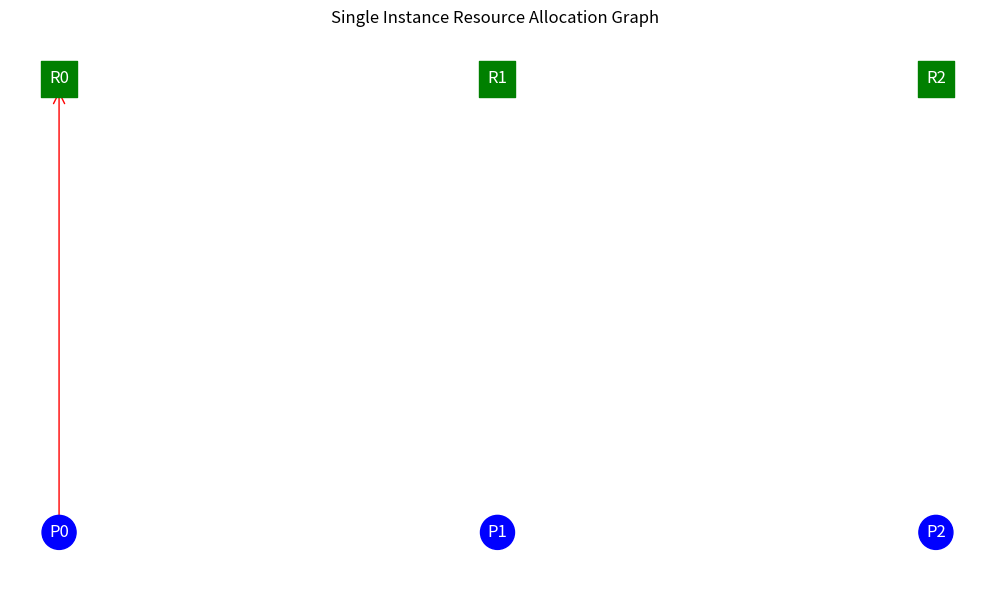
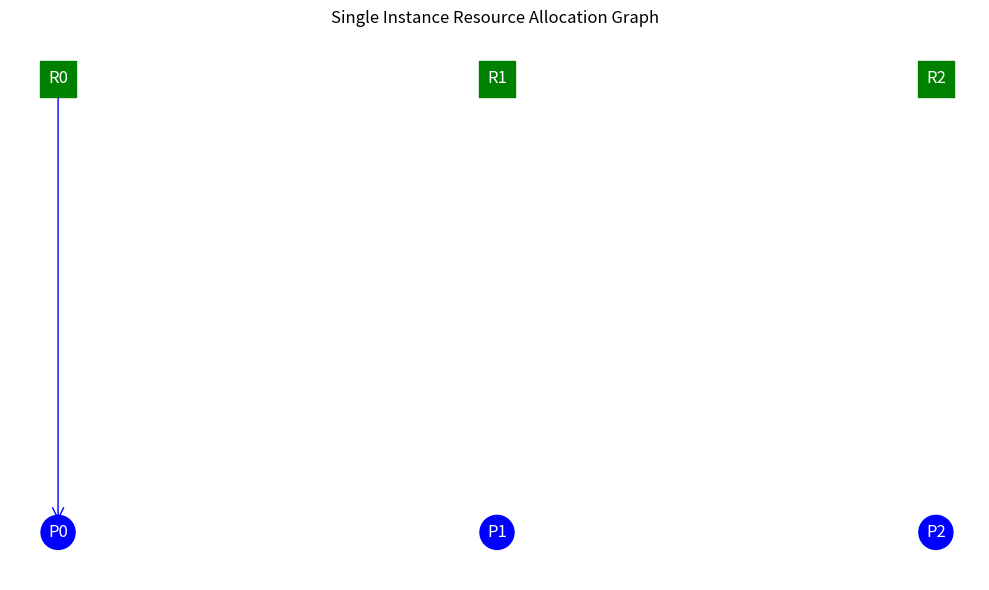
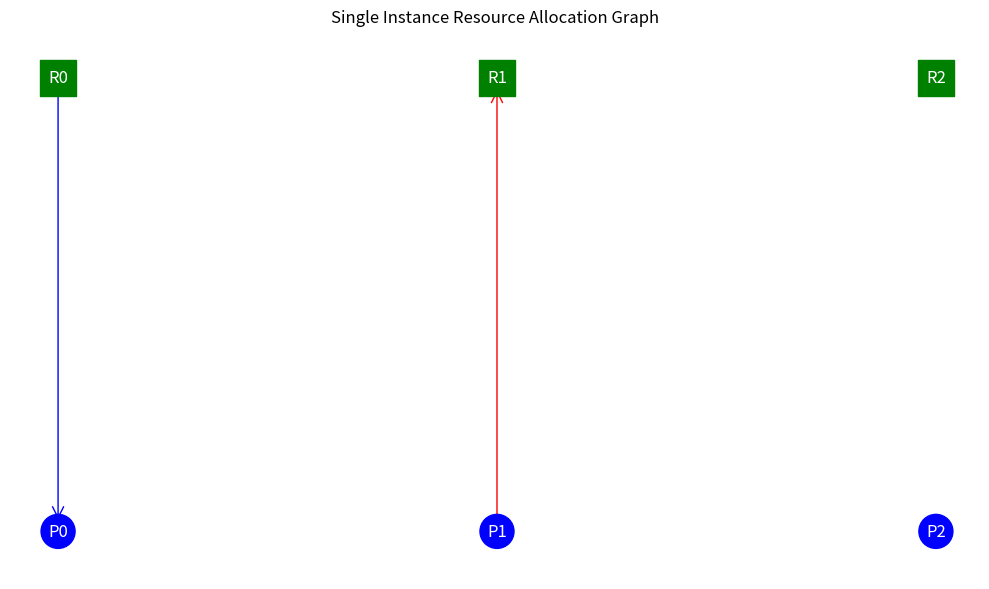
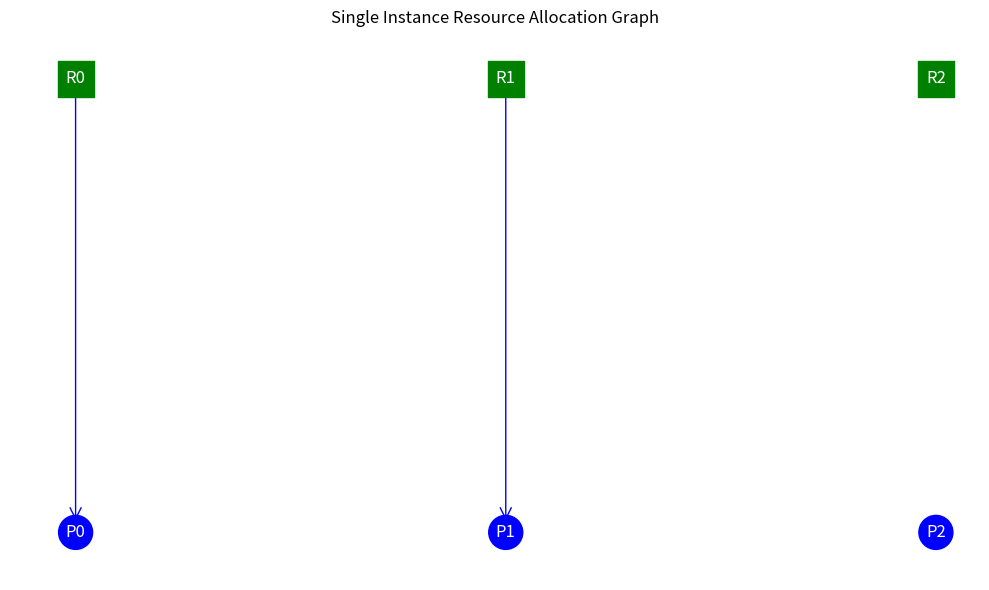
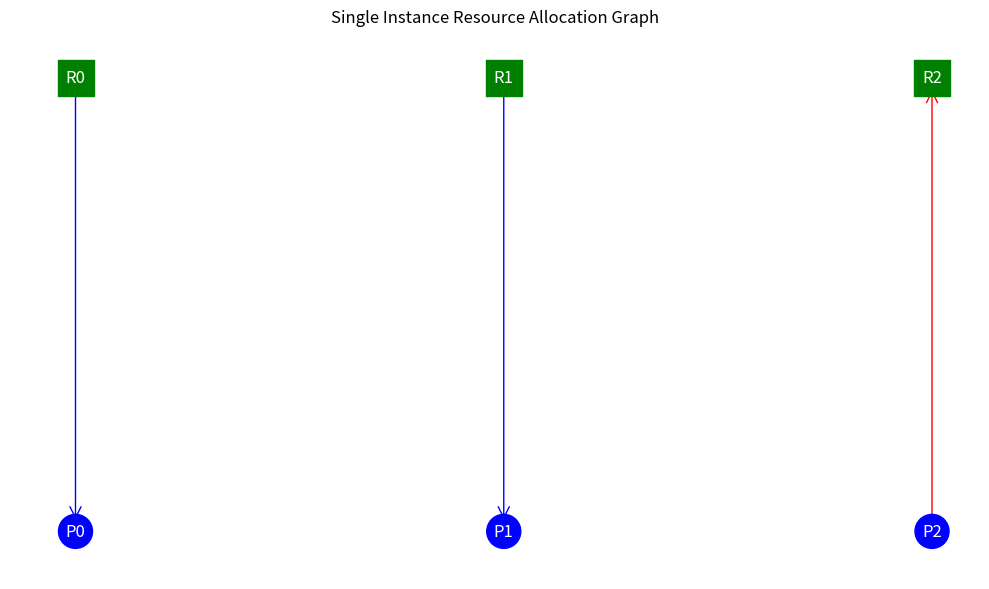
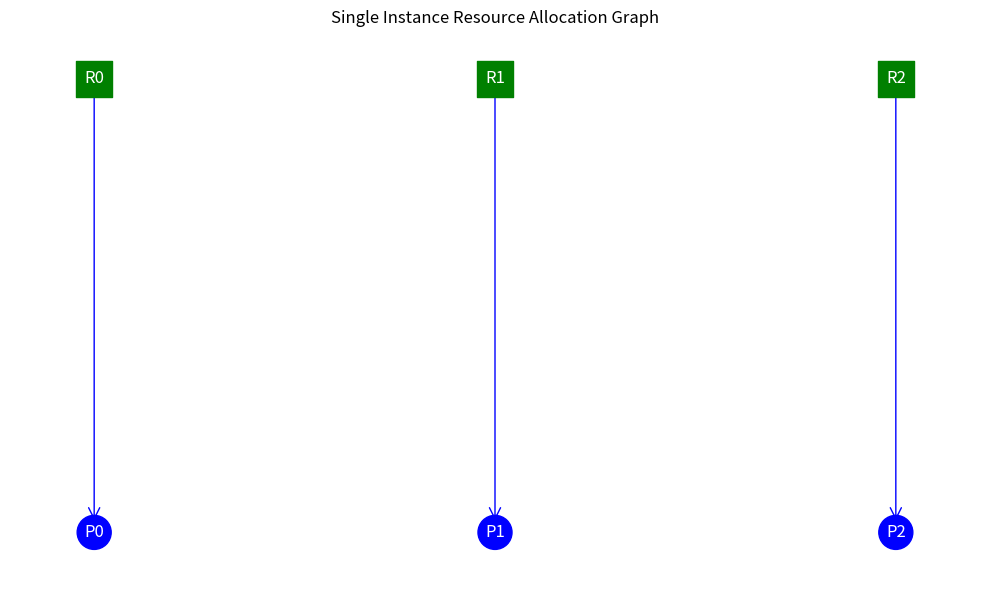
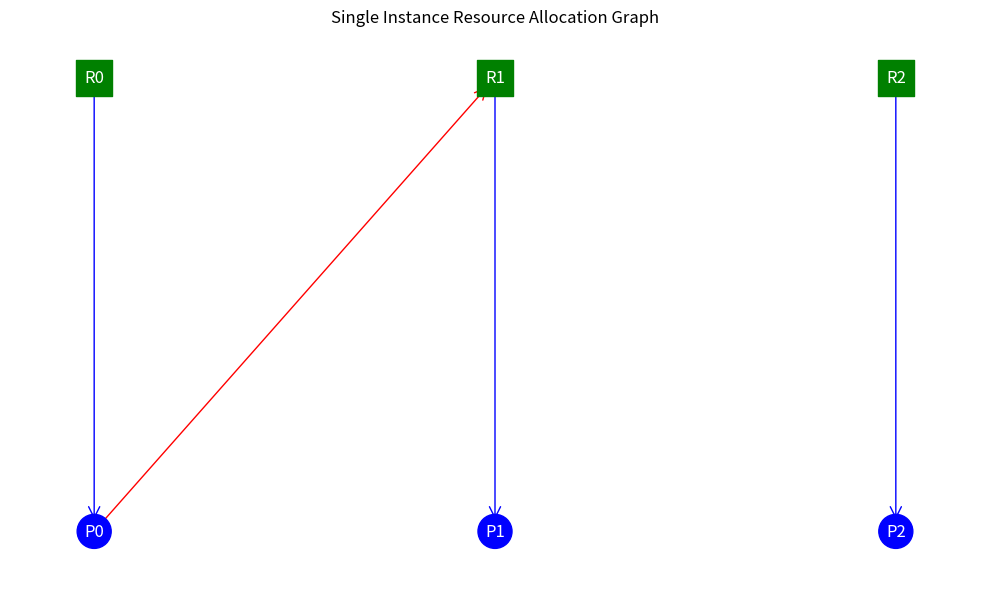
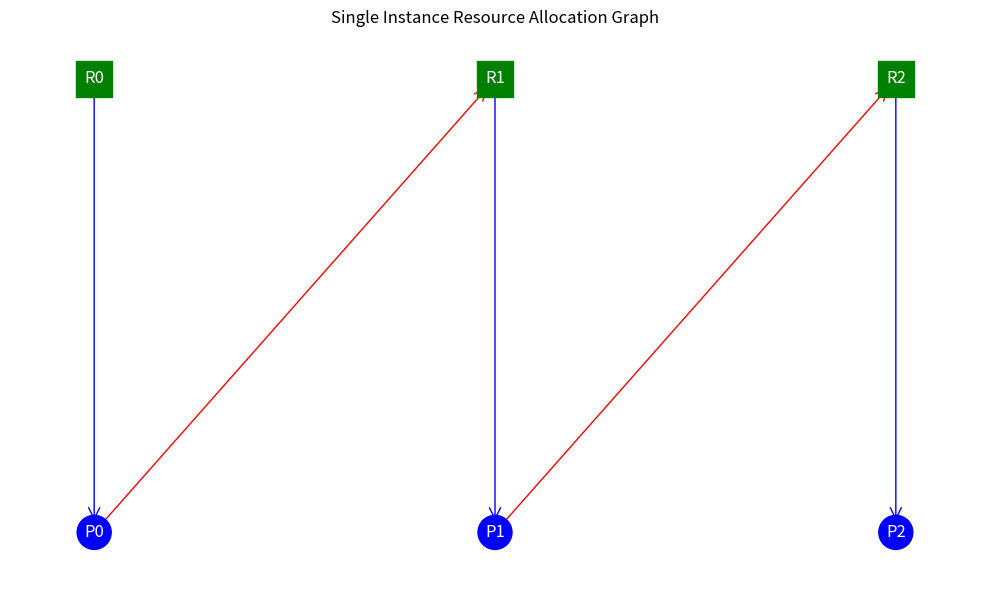
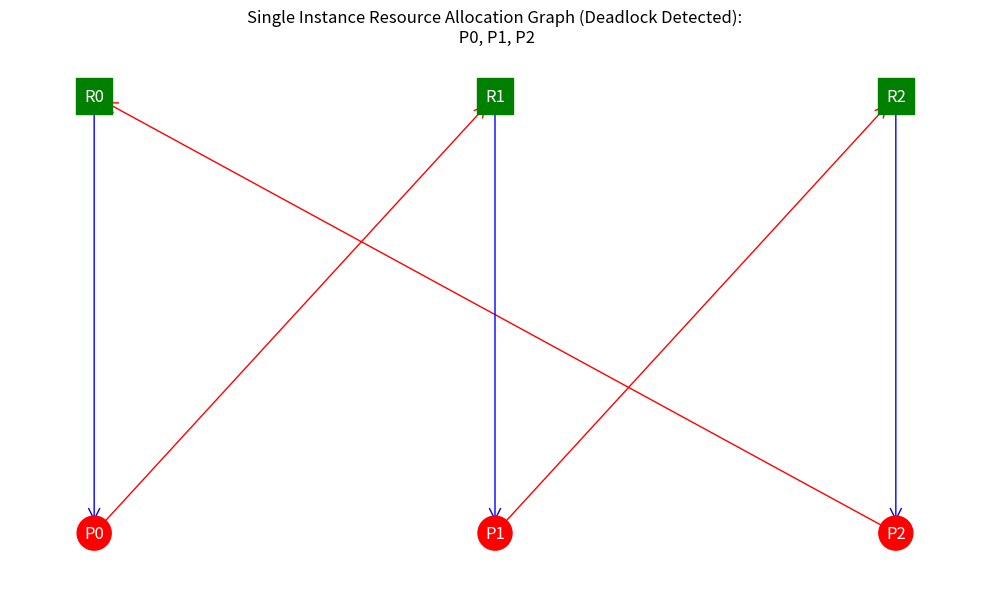

The script that saved these images, in order:
import numpy as np
import matplotlib.pyplot as plt
import networkx as nx

class ResourceAllocationGraph:
    def __init__(self, numProcesses, numResources, statements = None):
        # initialize the instance variables 
        self.step = 0
        self.numberProcesses = numProcesses 
        self.numberResources = numResources
        self.systemDeadlock = False
        
        # tuples to keep track of the processes and resources
        self.statementsList = statements if statements is not None else []
        
        # edge setup for graph 
        self.claimEdge = [] 
        self.requestEdge = []
        
        # representing the matrix
        self.matrixAlloc = np.zeros((numProcesses, numResources), dtype=int)
        self.matrixRequest = np.zeros((numProcesses, numResources), dtype=int)
        self.availableResources = np.ones(numResources, dtype = int)
        
        # keep track of deadlocked processes
        self.deadlockedProcesses = []
        
    def addStatement(self, statement):
        # add to statement list
        self.statementsList.append(statement)
        
    def setupDeadlockScenario(self):
        # deadlock scenario
        self.numberProcesses = 3
        self.numberResources = 3
        self.statementsList = [
            "P0 requests R0",
            "P0 holds R0",
            "P1 requests R1",
            "P1 holds R1",
            "P2 requests R2",
            "P2 holds R2",
            "P0 requests R1",
            "P1 requests R2",
            "P2 requests R0"
        ]
            
        # reset matrices and edges 
        self.matrixAlloc = np.zeros((self.numberProcesses, self.numberResources), dtype=int)
        self.matrixRequest = np.zeros((self.numberProcesses, self.numberResources), dtype=int)
        self.availableResources = np.ones(self.numberResources, dtype=int)
        self.claimEdge = []
        self.requestEdge = []
        self.deadlockedProcesses = []
    
    # simulate the resource allocation graph based on statement list    
    def simulate(self):
        # use matplotlib to create a graph
        plt.rcParams['toolbar'] = 'None' # remove toolbar
        plt.axis('off') # turn off axis
        plt.ion() # turn on interactive mode
        plt.figure(figsize = (10, 6)) # set figure size
        plt.show() # clear the figure
        
        # print initial state of the graph
        print("Initial State:")
        print("Number of Processes:", {self.numberProcesses})
        print("Number of Resources:", {self.numberResources})
        print("Available Resources:", self.availableResources)
        
        # loop through statement list and update graph
        while self.step < len(self.statementsList):
            if self.systemDeadlock: # systemDeadlock = True
                self.step = len(self.statementsList)
                print("System is deadlocked! Stopping program...")
                break
            
            # parse into data structure
            self.parseStatement()
            
            # check for deadlock after each statement
            self.detectDeadlock()
            if self.deadlockedProcesses:
                print("Deadlock detected!")
                print(f"Deadlocked Processes: {', '.join(f'P{p}' for p in self.deadlockedProcesses)}") # prints out deadlocked processes
                if len(self.deadlockedProcesses) == self.numberProcesses:
                    self.systemDeadlock = True
                    print("System is deadlocked! Stopping program...")
            
            self.printState()
            self.drawGraph()
    
    # parse a statement and update data structure        
    def parseStatement(self):
        statement = self.statementsList[self.step]
        print(f"\nStep {self.step + 1}: {statement}")
        
        splitStatement = statement.split(" ")
        
        # parse and split statement to be useable
        processNum = int(splitStatement[0][1]) # this is the process number
        action = splitStatement[1] # this is the action --> request or hold
        resourceNum = int(splitStatement[2][1]) # this is the resource number
        
        # skip process if deadlocked 
        if processNum in self.deadlockedProcesses:
            print(f"P{processNum} is deadlocked. Ignoring statement")
            self.step += 1
            return
        
        # process statement based on action 
        if action == "requests":
            self.matrixRequest[processNum][resourceNum] = 1
            self.requestEdge.append((processNum, resourceNum + self.numberProcesses)) # process to resource edge
        elif action == "holds":
            # resource is held by process
            if self.matrixRequest[processNum][resourceNum] == 1:
                # check if resource is available
                if self.availableResources[resourceNum] == 1:
                    # remove request 
                    self.matrixRequest[processNum][resourceNum] = 0 
                    if (processNum, resourceNum + self.numberProcesses) in self.requestEdge:
                        self.requestEdge.remove((processNum, resourceNum + self.numberProcesses))
                    
                    # update available resources by allocating the resource    
                    self.matrixAlloc[processNum][resourceNum] = 1
                    self.availableResources[resourceNum] = 0
                    self.claimEdge.append((resourceNum + self.numberProcesses, processNum)) # resource to process edge
                    
                    print(f"P{processNum} allocated to R{resourceNum}")
                else:
                    print(f"Resource R{resourceNum} is not available")
        
            else:
                print (f"P{processNum} is not requesting R{resourceNum}")

        elif action == "releases":
            # process releases a resource
            if self.matrixAlloc[processNum][resourceNum] == 1:
                self.matrixAlloc[processNum][resourceNum] = 0
                self.availableResources[resourceNum] = 1
                
                # remove claim edge
                if (resourceNum + self.numberProcesses, processNum) in self.claimEdge:
                    self.claimEdge.remove((resourceNum + self.numberProcesses, processNum))
                
                print(f"P{processNum} released R{resourceNum}")
                
                # check if any process is waiting for a resource
                self.checkWaitingProcesses(resourceNum)
            
            else:
                print(f"P{processNum} is not holding R{resourceNum}")
        
        # increment step 
        self.step += 1
        
    def checkWaitingProcesses(self, resourceNum):
        # check for any process that is waiting for the resource
        for i in range(self.numberProcesses):
            if self.matrixRequest[i][resourceNum] == 1 and i not in self.deadlockedProcesses:
                #
                self.matrixRequest[i][resourceNum] = 0
                if (i, resourceNum + self.numberProcesses) in self.requestEdge:
                    self.requestEdge.remove((i, resourceNum + self.numberProcesses))
                    
                self.matrixAlloc[i][resourceNum] = 1
                self.availableResources[resourceNum] = 0
                self.claimEdge.append((resourceNum + self.numberProcesses, i)) # resource to process edge
                
                print(f"P{i} allocated to R{resourceNum}")
                return # one process is allocated the resource
    
    def detectDeadlock(self):
        # detect deadlock using cycle detection algorithm
        graph = nx.DiGraph()
        
        # add edges to the graph
        processes = list(range(self.numberProcesses))
        resources = list(range(self.numberProcesses, self.numberProcesses + self.numberResources))
        graph.add_nodes_from(processes + resources) # add process and resource nodes
        graph.add_edges_from(self.claimEdge + self.requestEdge)
        
        # check for cycle in the graph
        self.deadlockedProcesses = []
        for cycle in nx.simple_cycles(graph):
            for node in cycle:
                if node < self.numberProcesses and node not in self.deadlockedProcesses:
                    self.deadlockedProcesses.append(node) # add process to deadlocked processes
        
        return len(self.deadlockedProcesses) > 0 # return true if deadlock is detected
    
    def printState(self):
        print("\nCurrent State:")
        print("Allocation Matrix:")
        print(self.matrixAlloc)
        print("Request Matrix:")
        print(self.matrixRequest)
        print("Available Resources (available = 1, allocated = 0):")
        print(self.availableResources)
        print("\n")
    
    def drawGraph(self):
        plt.clf() # clear the figure
        graph = nx.DiGraph()
        
        # create nodes for processes and resources
        processes = list(range(self.numberProcesses))
        resources = list(range(self.numberProcesses, self.numberProcesses + self.numberResources))
        
        # create labels
        labels = {}
        for i in processes:
            labels[i] = f"P{i}"
        for j in resources:
            labels[j] = f"R{j - self.numberProcesses}"
            
        # add nodes and edges to the graph
        graph.add_nodes_from(processes + resources) # add process and resource nodes
        graph.add_edges_from(self.claimEdge + self.requestEdge)
        
        # set positions of nodes and draw graph
        pos = nx.bipartite_layout(graph, nodes = processes, align = 'horizontal')
        
        # Draw process nodes as circles
        nx.draw_networkx_nodes(graph, pos, nodelist = processes, 
                               node_color = ['red' if i in self.deadlockedProcesses else 'blue' for i in processes], 
                               node_size = 600, alpha = 1, node_shape = 'o') # process nodes as circles
        
        # Draw resource nodes as rectangles (squares)
        nx.draw_networkx_nodes(graph, pos, nodelist = resources, node_color = 'green', 
                               node_size = 700, alpha = 1, node_shape = 's') # resource nodes as squares
        
        # Draw edges with different colors for request and claim
        nx.draw_networkx_edges(graph, pos, edgelist = self.requestEdge, width = 1, alpha = 1, 
                               arrows = True, arrowstyle = '->', arrowsize = 20, edge_color = 'red')
        nx.draw_networkx_edges(graph, pos, edgelist = self.claimEdge, width = 1, alpha = 1, arrows = True,
                               arrowstyle = '->', arrowsize = 20, edge_color = 'blue')
        
        # draw labels
        nx.draw_networkx_labels(graph, pos, labels, font_size = 12, font_color = 'white')
        
        # set title and show graph
        if self.deadlockedProcesses:
            plt.title(f"Single Instance Resource Allocation Graph (Deadlock Detected):\n {', '.join(f'P{i}' for i in self.deadlockedProcesses)}", fontsize = 12)
        else:
            plt.title("Single Instance Resource Allocation Graph", fontsize = 12)
        
        # make sure axis is off
        plt.axis('off')
        plt.tight_layout()
        plt.pause(2) # pause for 2 seconds to show graph
        plt.savefig(f"single_instance{self.step}.png")
        
        if self.step == len(self.statementsList):
            self.shutdown()
    
    # prompt user to shutdown the program
    def shutdown(self):
        input("Press enter to exit")

if __name__ == '__main__':
    # create a manager
    rm = ResourceAllocationGraph(3, 3)
    
    # Setup deadlock scenario directly
    rm.setupDeadlockScenario()
    
    # simulate the resource allocation graph
    rm.simulate()
